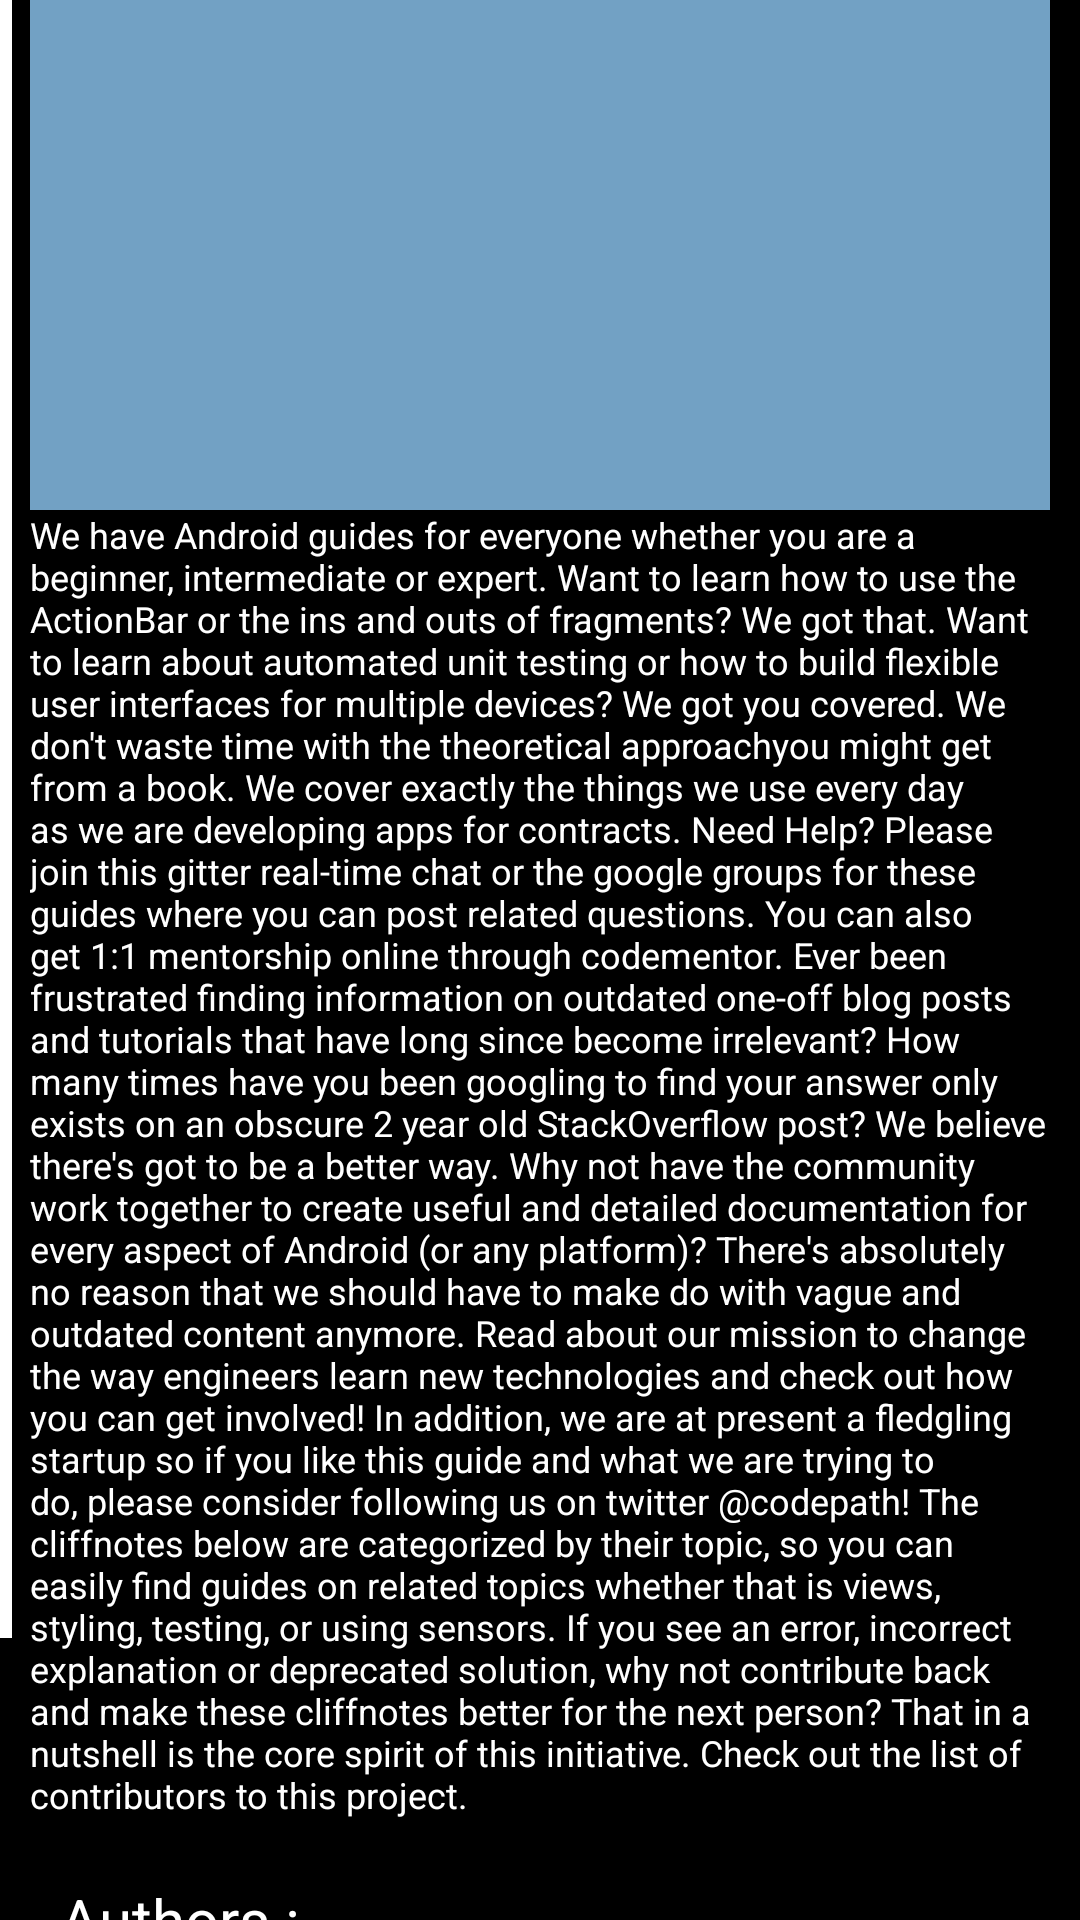

Android layout source for this screen:
<!-- AndroidManifest.xml: application theme Theme.BookShop -->
<!-- res/layout/dialog_science.xml -->
<?xml version="1.0" encoding="utf-8"?>
<ScrollView xmlns:android="http://schemas.android.com/apk/res/android"
    android:layout_width="match_parent"
    android:layout_height="wrap_content"
    android:scrollbarThumbVertical="@color/white"
    android:layout_gravity="center"
    android:scrollbars="vertical"
    android:verticalScrollbarPosition="left"
    android:background="@color/black">
    <LinearLayout
        android:layout_gravity="center"
        android:layout_width="340dp"
        android:layout_height="wrap_content"
        android:background="@color/black"
        android:orientation="vertical">
        <ImageView
            android:layout_gravity="center_horizontal"
            android:id="@+id/books_img_dlg_mtv"
            android:layout_width="match_parent"
            android:layout_height="280dp"
            android:background="@color/light_blue"/>
        <TextView
            android:id="@+id/books_review_dlg_scn"
            android:layout_width="match_parent"
            android:layout_height="wrap_content"
            android:text="@string/testing"
            android:textAllCaps="false"
            android:textColor="@color/white"
            android:textSize="12sp"
            android:layout_marginBottom="20dp"/>
        <RelativeLayout
            android:layout_width="match_parent"
            android:layout_height="wrap_content"
            android:gravity="center_horizontal">
            <TextView
                android:id="@+id/authors_dlg"
                android:layout_width="wrap_content"
                android:layout_height="wrap_content"
                android:textSize="20sp"
                android:text="Authors :"
                android:textColor="@color/white"/>
            <TextView
                android:layout_width="wrap_content"
                android:layout_height="wrap_content"
                android:textSize="20sp"
                android:id="@+id/authors_tv_dlg_scn"
                android:textColor="@color/white"
                android:layout_toEndOf="@id/authors_dlg"/>
            <TextView
                android:id="@+id/price_dlg"
                android:layout_width="wrap_content"
                android:layout_height="wrap_content"
                android:text="Price :"
                android:layout_below="@id/authors_tv_dlg_scn"
                android:textSize="20sp"
                android:textColor="@color/white"/>
            <TextView
                android:id="@+id/price_tv_dlg_scn"
                android:layout_width="wrap_content"
                android:layout_height="wrap_content"
                android:layout_toEndOf="@id/price_dlg"
                android:layout_below="@id/authors_tv_dlg_scn"
                android:textColor="@color/white"
                android:layout_marginBottom="20sp"
                android:textSize="20sp"/>
            <Button
                android:layout_below="@id/price_tv_dlg_scn"
                android:id="@+id/to_bag_dlg_scn"
                android:layout_width="150dp"
                android:layout_height="50dp"
                android:textAllCaps="false"
                android:backgroundTint="@color/light_blue"
                android:text=" Add to bag "
                android:textColor="@color/black"
                android:layout_marginEnd="10dp"/>
            <Button
                android:layout_below="@id/price_tv_dlg_scn"
                android:layout_toEndOf="@id/to_bag_dlg_scn"
                android:id="@+id/to_wish_dlg_scn"
                android:layout_width="160dp"
                android:layout_height="50dp"
                android:textAllCaps="false"
                android:backgroundTint="@color/light_blue"
                android:text="Add to wishlist"
                android:textColor="@color/black"/>
        </RelativeLayout>

    </LinearLayout>

</ScrollView>
<!-- resources referenced by this layout -->
<resources>
  <color name="black">#FF000000</color>
  <color name="light_blue">#E87EB1D8</color>
  <color name="white">#FFFFFFFF</color>
  <string name="testing" tools:ignore="StringEscaping">
          We have Android guides for everyone whether you are a beginner, intermediate or expert. Want to learn how to use the ActionBar or the ins and outs of fragments? We got that. Want to learn about automated unit testing or how to build flexible user interfaces for multiple devices? We got you covered. We don\'t waste time with the "theoretical approach" you might get from a book. We cover exactly the things we use every day as we are developing apps for contracts.
  
  Need Help? Please join this gitter real-time chat or the google groups for these guides where you can post related questions. You can also get 1:1 mentorship online through codementor.
  Ever been frustrated finding information on outdated one-off blog posts and tutorials that have long since become irrelevant? How many times have you been googling to find your answer only exists on an obscure 2 year old StackOverflow post? We believe there\'s got to be a better way. Why not have the community work together to create useful and detailed documentation for every aspect of Android (or any platform)? There\'s absolutely no reason that we should have to make do with vague and outdated content anymore.
  Read about our mission to change the way engineers learn new technologies and check out how you can get involved! In addition, we are at present a fledgling startup so if you like this guide and what we are trying to do, please consider following us on twitter @codepath!
  The cliffnotes below are categorized by their topic, so you can easily find guides on related topics whether that is views, styling, testing, or using sensors. If you see an error, incorrect explanation or deprecated solution, why not contribute back and make these cliffnotes better for the next person? That in a nutshell is the core spirit of this initiative. Check out the list of contributors to this project.
      </string>
  <style name="Theme.BookShop" parent="Theme.MaterialComponents.DayNight.NoActionBar">
          
          <item name="colorPrimary">@color/purple_500</item>
          <item name="colorPrimaryVariant">@color/purple_700</item>
          <item name="colorOnPrimary">@color/white</item>
          
          <item name="colorSecondary">@color/teal_200</item>
          <item name="colorSecondaryVariant">@color/teal_700</item>
          <item name="colorOnSecondary">@color/black</item>
          
          <item name="android:statusBarColor">@color/black</item>
          <item name="android:navigationBarColor">@color/black</item>
          
      </style>
  <color name="purple_500">#FF6200EE</color>
  <color name="purple_700">#FF3700B3</color>
  <color name="teal_200">#FF03DAC5</color>
  <color name="teal_700">#FF018786</color>
</resources>
